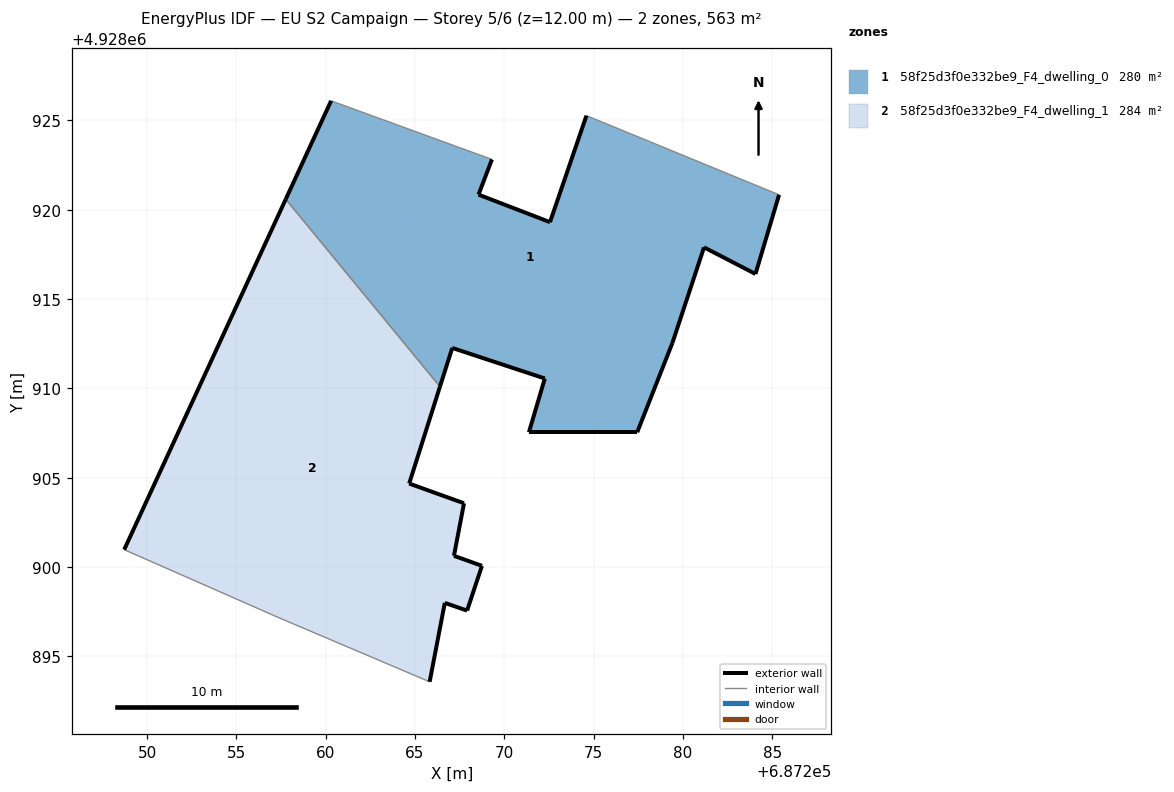
=== STOREY PLAN SPEC (per zone: floor XY polygon, exterior-wall plan segments, windows/doors) ===
zone 1: 58f25d3f0e332be9_F4_dwelling_0  (279.6 m²)
  floor: (687279.40, 4928912.55) (687281.17, 4928917.90) (687284.05, 4928916.41) (687285.37, 4928920.84) (687275.47, 4928924.91) (687274.59, 4928925.27) (687272.55, 4928919.31) (687268.55, 4928920.85) (687269.30, 4928922.82) (687260.30, 4928926.10) (687257.76, 4928920.59) (687266.40, 4928910.10) (687267.08, 4928912.27) (687272.26, 4928910.56) (687271.37, 4928907.54) (687277.43, 4928907.54)
  exterior wall: (687269.30, 4928922.82) – (687268.55, 4928920.85)  [2.1 m]
  exterior wall: (687268.55, 4928920.85) – (687272.55, 4928919.31)  [4.3 m]
  exterior wall: (687272.55, 4928919.31) – (687274.59, 4928925.27)  [6.3 m]
  exterior wall: (687285.37, 4928920.84) – (687284.05, 4928916.41)  [4.6 m]
  exterior wall: (687284.05, 4928916.41) – (687281.17, 4928917.90)  [3.2 m]
  exterior wall: (687281.17, 4928917.90) – (687279.40, 4928912.55)  [5.6 m]
  exterior wall: (687279.40, 4928912.55) – (687277.43, 4928907.54)  [5.4 m]
  exterior wall: (687277.43, 4928907.54) – (687271.37, 4928907.54)  [6.1 m]
  exterior wall: (687271.37, 4928907.54) – (687272.26, 4928910.56)  [3.1 m]
  exterior wall: (687272.26, 4928910.56) – (687267.08, 4928912.27)  [5.5 m]
  exterior wall: (687267.08, 4928912.27) – (687266.40, 4928910.10)  [2.3 m]
  exterior wall: (687257.76, 4928920.59) – (687260.30, 4928926.10)  [6.1 m]
  interior walls: 4
zone 2: 58f25d3f0e332be9_F4_dwelling_1  (283.6 m²)
  floor: (687265.82, 4928893.58) (687266.67, 4928898.00) (687267.91, 4928897.57) (687268.74, 4928900.07) (687268.75, 4928900.06) (687268.75, 4928900.07) (687268.75, 4928900.07) (687268.75, 4928900.07) (687268.75, 4928900.07) (687268.75, 4928900.07) (687268.75, 4928900.07) (687268.74, 4928900.07) (687267.18, 4928900.63) (687267.74, 4928903.57) (687267.74, 4928903.57) (687264.67, 4928904.68) (687266.40, 4928910.10) (687257.76, 4928920.59) (687248.72, 4928900.98) (687257.40, 4928897.16)
  exterior wall: (687267.18, 4928900.63) – (687268.74, 4928900.07)  [1.7 m]
  exterior wall: (687268.74, 4928900.07) – (687268.75, 4928900.07)  [0.0 m]
  exterior wall: (687268.75, 4928900.07) – (687268.75, 4928900.07)  [0.0 m] x5 surfaces
  exterior wall: (687268.75, 4928900.07) – (687268.75, 4928900.06)  [0.0 m]
  exterior wall: (687268.75, 4928900.06) – (687268.74, 4928900.07)  [0.0 m]
  exterior wall: (687268.74, 4928900.07) – (687267.91, 4928897.57)  [2.6 m]
  exterior wall: (687267.91, 4928897.57) – (687266.67, 4928898.00)  [1.3 m]
  exterior wall: (687266.67, 4928898.00) – (687265.82, 4928893.58)  [4.5 m]
  exterior wall: (687248.72, 4928900.98) – (687257.76, 4928920.59)  [21.6 m]
  exterior wall: (687266.40, 4928910.10) – (687264.67, 4928904.68)  [5.7 m]
  exterior wall: (687264.67, 4928904.68) – (687267.74, 4928903.57)  [3.3 m]
  exterior wall: (687267.74, 4928903.57) – (687267.74, 4928903.57)  [0.0 m]
  exterior wall: (687267.74, 4928903.57) – (687267.18, 4928900.63)  [3.0 m]
  interior walls: 3

=== DERIVED (storey summary) ===
Building: EU S2 Campaign
Storey: 5 of 6  (floor level z = 12.00 m)
Storey gross floor area: 563.3 m²
Zones on this storey: 2
  - 58f25d3f0e332be9_F4_dwelling_0: floor 279.6 m²; exterior wall 54.6 m (163.7 m²); WWR 0.0%
  - 58f25d3f0e332be9_F4_dwelling_1: floor 283.6 m²; exterior wall 43.7 m (131.0 m²); WWR 0.0%
Zone adjacency (shared interzone walls):
  - 58f25d3f0e332be9_F4_dwelling_0 ↔ 58f25d3f0e332be9_F4_dwelling_1